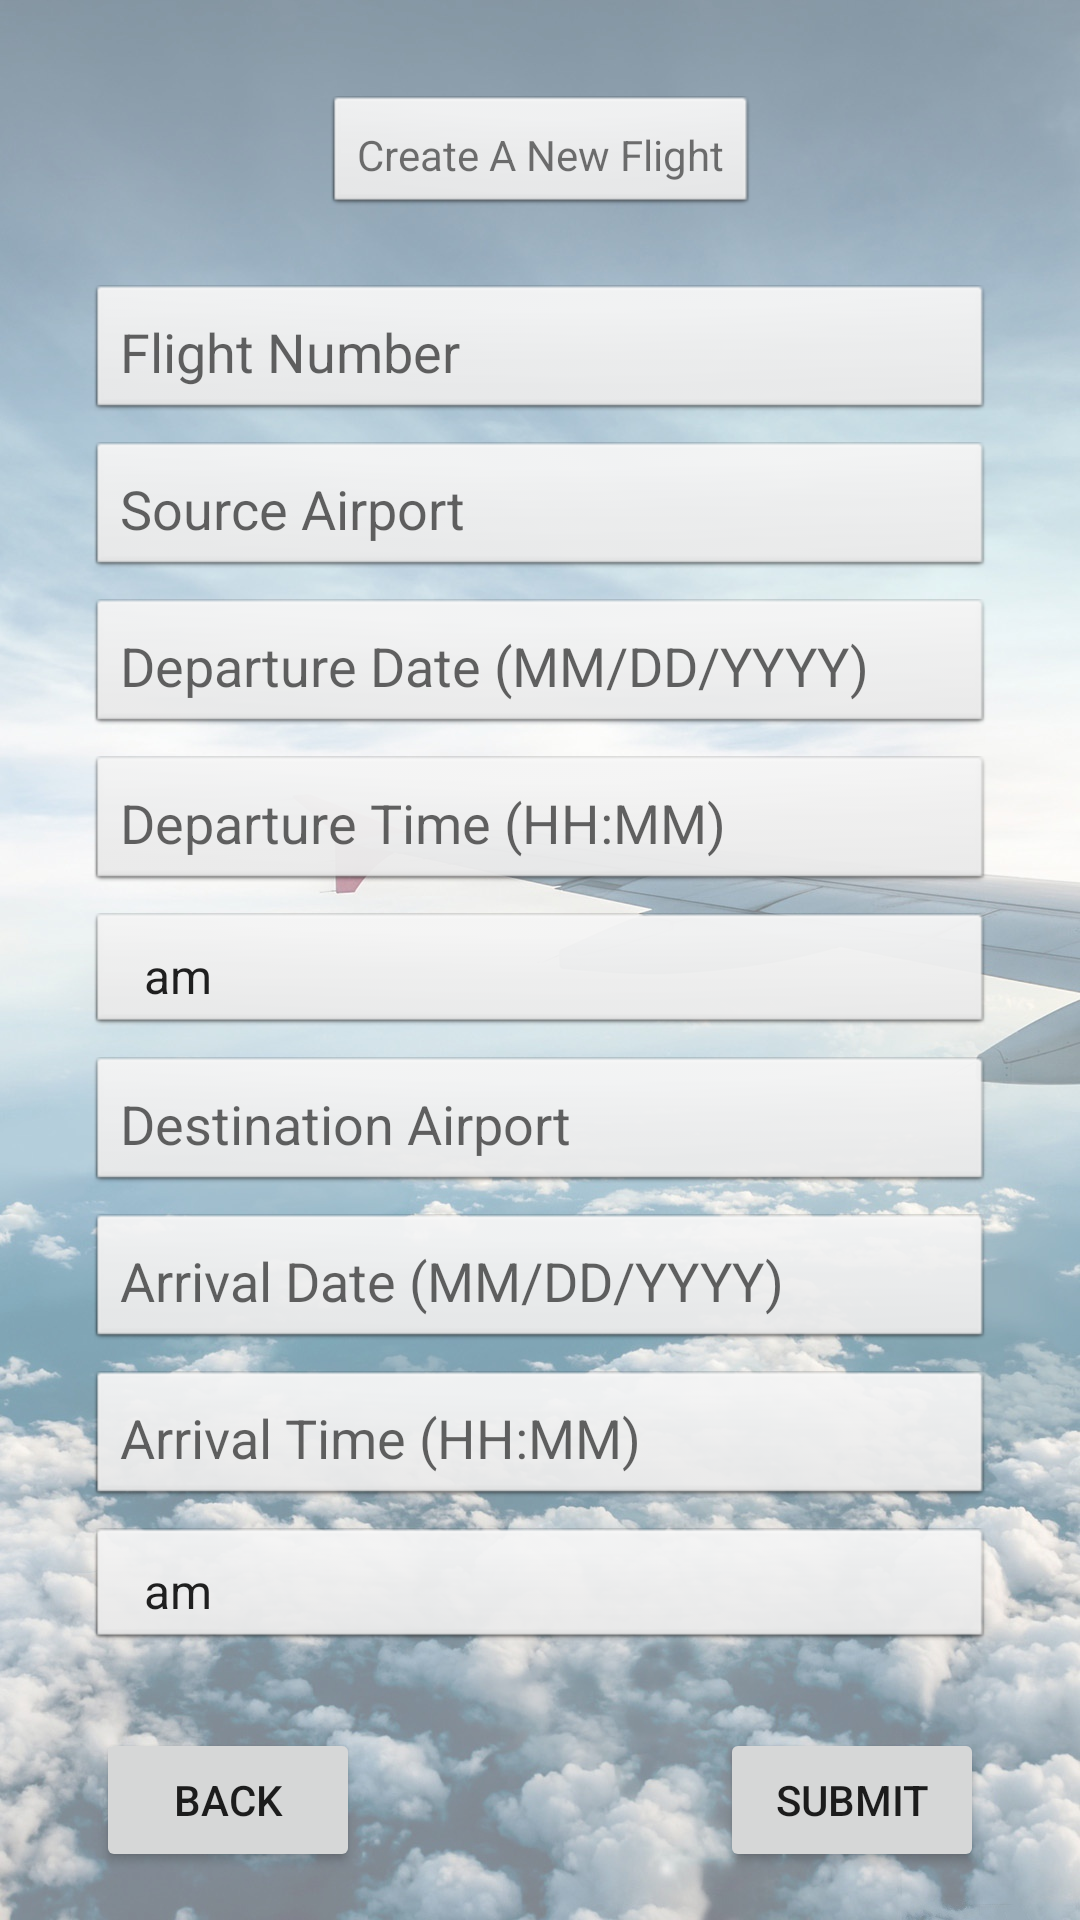

Layout XML and referenced resources for this Android screen:
<!-- AndroidManifest.xml: application theme AppTheme -->
<!-- res/layout/activity_create_flight.xml -->
<?xml version="1.0" encoding="utf-8"?>
<androidx.constraintlayout.widget.ConstraintLayout xmlns:android="http://schemas.android.com/apk/res/android"
    xmlns:app="http://schemas.android.com/apk/res-auto"
    xmlns:tools="http://schemas.android.com/tools"
    android:layout_width="match_parent"
    android:layout_height="match_parent"
    android:background="@drawable/airbg350"
    tools:context=".CreateFlight">

    <TextView
        android:id="@+id/textView2"
        android:layout_width="wrap_content"
        android:layout_height="wrap_content"
        android:layout_marginTop="32dp"
        android:padding="10dp"
        android:background="@android:drawable/btn_default_small"
        android:text="@string/create_a_new_flight"
        app:layout_constraintEnd_toEndOf="parent"
        app:layout_constraintStart_toStartOf="parent"
        app:layout_constraintTop_toTopOf="parent" />

    <EditText
        android:id="@+id/flight_number"
        android:layout_width="300dp"
        android:layout_height="wrap_content"
        android:layout_marginTop="24dp"
        android:autofillHints="FlightNumber"
        android:hint="@string/flight_number"
        android:inputType="number"
        android:padding="10dp"
        android:background="@android:drawable/btn_default_small"
        app:layout_constraintEnd_toEndOf="parent"
        app:layout_constraintStart_toStartOf="parent"
        app:layout_constraintTop_toBottomOf="@+id/textView2" />

    <EditText
        android:id="@+id/source"
        android:layout_width="300dp"
        android:layout_height="wrap_content"
        android:layout_marginTop="8dp"
        android:autofillHints="FlightNumber"
        android:hint="@string/source_airport"
        android:inputType="text"
        android:padding="10dp"
        android:background="@android:drawable/btn_default_small"
        app:layout_constraintEnd_toEndOf="parent"
        app:layout_constraintStart_toStartOf="parent"
        app:layout_constraintTop_toBottomOf="@+id/flight_number" />

    <EditText
        android:id="@+id/depart_date"
        android:layout_width="300dp"
        android:layout_height="wrap_content"
        android:layout_marginTop="8dp"
        android:autofillHints="FlightNumber"
        android:hint="@string/departure_date"
        android:inputType="date"
        android:padding="10dp"
        android:background="@android:drawable/btn_default_small"
        app:layout_constraintEnd_toEndOf="parent"
        app:layout_constraintStart_toStartOf="parent"
        app:layout_constraintTop_toBottomOf="@+id/source" />

    <EditText
        android:id="@+id/depart_time"
        android:layout_width="300dp"
        android:layout_height="wrap_content"
        android:layout_marginTop="8dp"
        android:autofillHints="FlightNumber"
        android:hint="@string/departure_time"
        android:inputType="datetime"
        android:padding="10dp"
        android:background="@android:drawable/btn_default_small"
        app:layout_constraintEnd_toEndOf="parent"
        app:layout_constraintStart_toStartOf="parent"
        app:layout_constraintTop_toBottomOf="@+id/depart_date" />

    <Spinner
        android:id="@+id/depart_suffix"
        android:layout_width="300dp"
        android:layout_height="40dp"
        android:layout_marginTop="8dp"
        android:entries="@array/am_pm_array"
        android:prompt="@string/select_time_suffix"
        android:padding="10dp"
        android:background="@android:drawable/btn_default_small"
        app:layout_constraintEnd_toEndOf="parent"
        app:layout_constraintStart_toStartOf="parent"
        app:layout_constraintTop_toBottomOf="@+id/depart_time" />

    <EditText
        android:id="@+id/dest"
        android:layout_width="300dp"
        android:layout_height="wrap_content"
        android:layout_marginTop="8dp"
        android:autofillHints="FlightNumber"
        android:hint="@string/destination_airport"
        android:inputType="text"
        android:padding="10dp"
        android:background="@android:drawable/btn_default_small"
        app:layout_constraintEnd_toEndOf="parent"
        app:layout_constraintStart_toStartOf="parent"
        app:layout_constraintTop_toBottomOf="@+id/depart_suffix" />

    <EditText
        android:id="@+id/arrive_date"
        android:layout_width="300dp"
        android:layout_height="wrap_content"
        android:layout_marginTop="8dp"
        android:autofillHints="FlightNumber"
        android:hint="@string/arrival_date"
        android:inputType="date"
        android:padding="10dp"
        android:background="@android:drawable/btn_default_small"
        app:layout_constraintEnd_toEndOf="parent"
        app:layout_constraintStart_toStartOf="parent"
        app:layout_constraintTop_toBottomOf="@+id/dest" />

    <EditText
        android:id="@+id/arrive_time"
        android:layout_width="300dp"
        android:layout_height="wrap_content"
        android:layout_marginTop="8dp"
        android:autofillHints="FlightNumber"
        android:hint="@string/arrival_time"
        android:inputType="datetime"
        android:padding="10dp"
        android:background="@android:drawable/btn_default_small"
        app:layout_constraintEnd_toEndOf="parent"
        app:layout_constraintStart_toStartOf="parent"
        app:layout_constraintTop_toBottomOf="@+id/arrive_date" />

    <Spinner
        android:id="@+id/arrive_suffix"
        android:layout_width="300dp"
        android:layout_height="40dp"
        android:layout_marginTop="8dp"
        android:entries="@array/am_pm_array"
        android:prompt="@string/select_time_suffix"
        android:padding="10dp"
        android:background="@android:drawable/btn_default_small"
        app:layout_constraintEnd_toEndOf="parent"
        app:layout_constraintStart_toStartOf="parent"
        app:layout_constraintTop_toBottomOf="@+id/arrive_time" />

    <Button
        android:id="@+id/back_button"
        android:layout_width="wrap_content"
        android:layout_height="wrap_content"
        android:layout_marginStart="32dp"
        android:layout_marginBottom="16dp"
        android:text="@string/previous"
        app:layout_constraintBottom_toBottomOf="parent"
        app:layout_constraintStart_toStartOf="parent" />

    <Button
        android:id="@+id/submit_button"
        android:layout_width="wrap_content"
        android:layout_height="wrap_content"
        android:layout_marginEnd="32dp"
        android:layout_marginBottom="16dp"
        android:text="@string/submit"
        app:layout_constraintBottom_toBottomOf="parent"
        app:layout_constraintEnd_toEndOf="parent" />

</androidx.constraintlayout.widget.ConstraintLayout>
<!-- resources referenced by this layout -->
<resources>
  <string-array name="am_pm_array">
          <item>am</item>
          <item>pm</item>
      </string-array>
  <!-- drawable airbg350: jpg bitmap (drawable, 325110 bytes) -->
  <string name="arrival_date">Arrival Date (MM/DD/YYYY)</string>
  <string name="arrival_time">Arrival Time (HH:MM)</string>
  <string name="create_a_new_flight">Create A New Flight</string>
  <string name="departure_date">Departure Date (MM/DD/YYYY)</string>
  <string name="departure_time">Departure Time (HH:MM)</string>
  <string name="destination_airport">Destination Airport</string>
  <string name="flight_number">Flight Number</string>
  <string name="previous">Back</string>
  <string name="select_time_suffix">Select Time Suffix</string>
  <string name="source_airport">Source Airport</string>
  <string name="submit">Submit</string>
  <style name="AppTheme" parent="Theme.AppCompat.Light.DarkActionBar">
          
          <item name="colorPrimary">@color/colorPrimary</item>
          <item name="colorPrimaryDark">@color/colorPrimaryDark</item>
          <item name="colorAccent">@color/colorAccent</item>
      </style>
  <color name="colorPrimary">#28357B</color>
  <color name="colorPrimaryDark">#1C2558</color>
  <color name="colorAccent">#717171</color>
</resources>
